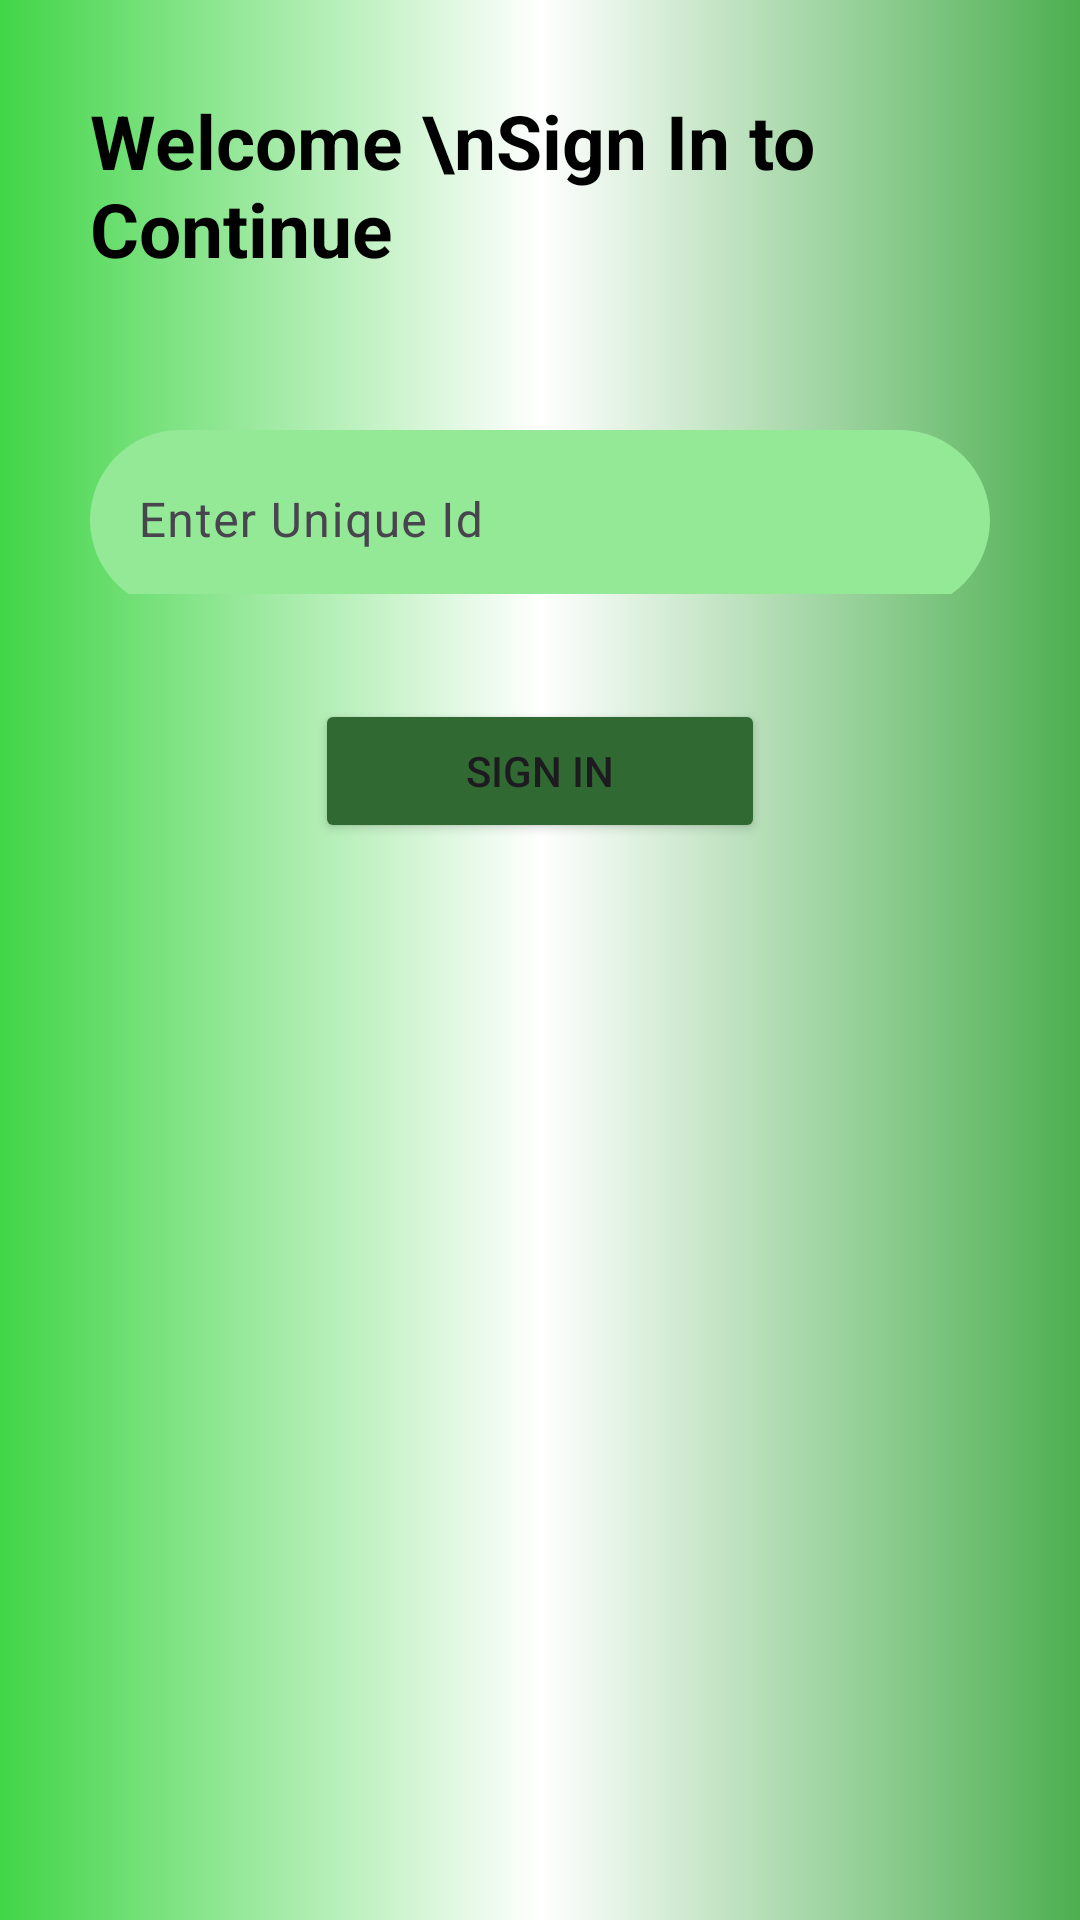

Produce the Android XML layout that renders to this screen, including the resource entries it uses.
<!-- AndroidManifest.xml: application theme Theme.SignUpApplication -->
<!-- res/layout/activity_sign_in.xml -->
<?xml version="1.0" encoding="utf-8"?>
<LinearLayout
    xmlns:android="http://schemas.android.com/apk/res/android"
    xmlns:app="http://schemas.android.com/apk/res-auto"
    xmlns:tools="http://schemas.android.com/tools"
    android:id="@+id/main"
    android:layout_width="match_parent"
    android:layout_height="match_parent"
    android:orientation="vertical"
    tools:context=".SignInActivity"
    android:background="@drawable/mainbackground">

    <TextView
        android:id="@+id/textView"
        android:layout_width="wrap_content"
        android:layout_height="wrap_content"
        android:textStyle="bold"
        android:textSize="25dp"
        android:textColor="@color/black"
        android:layout_margin="30dp"
        android:layout_gravity="center"
        android:text="Welcome \nSign In to Continue" />

    <com.google.android.material.textfield.TextInputLayout
        android:layout_width="match_parent"
        android:layout_height="60dp"
        android:layout_margin="15dp">

        <com.google.android.material.textfield.TextInputEditText
            android:layout_width="300dp"
            android:layout_height="60dp"
            android:background="@drawable/background"
            android:layout_gravity="center"
            app:hintTextColor="@color/black"
            android:id="@+id/uniqueId"
            android:textColor="@color/black"
            android:hint="Enter Unique Id" />
    </com.google.android.material.textfield.TextInputLayout>

    <Button
        android:id="@+id/btnSignIn"
        android:layout_width="150dp"
        android:layout_height="wrap_content"
        android:layout_gravity="center"
        android:layout_marginTop="20dp"
        android:backgroundTint="#306A32"
        android:text="Sign In" />
</LinearLayout>
<!-- resources referenced by this layout -->
<resources>
  <!-- drawable background (drawable) -->
  <?xml version="1.0" encoding="utf-8"?>
  <selector xmlns:android="http://schemas.android.com/apk/res/android">
  
      <item>
          <shape android:shape="rectangle">
              <solid android:color="#94E997"/>
              <corners android:radius="30dp"/>
          </shape>
      </item>
  </selector>
  <!-- drawable mainbackground (drawable) -->
  <?xml version="1.0" encoding="utf-8"?>
  <selector xmlns:android="http://schemas.android.com/apk/res/android">
  
      <item>
          <shape android:shape="rectangle">
              <gradient
                  android:startColor="#42D548"
                  android:centerColor="#fff"
                  android:endColor="#4CAF50">
  
              </gradient>
  
          </shape>
      </item>
  </selector>
  <style name="Theme.SignUpApplication" parent="Base.Theme.SignUpApplication" />
  <style name="Base.Theme.SignUpApplication" parent="Theme.Material3.DayNight.NoActionBar">
          
          
      </style>
  <!-- not gathered from this repository: default colours our renderer supplied (Android Studio template values) -->
  <color name="black">#FF000000</color>
</resources>
